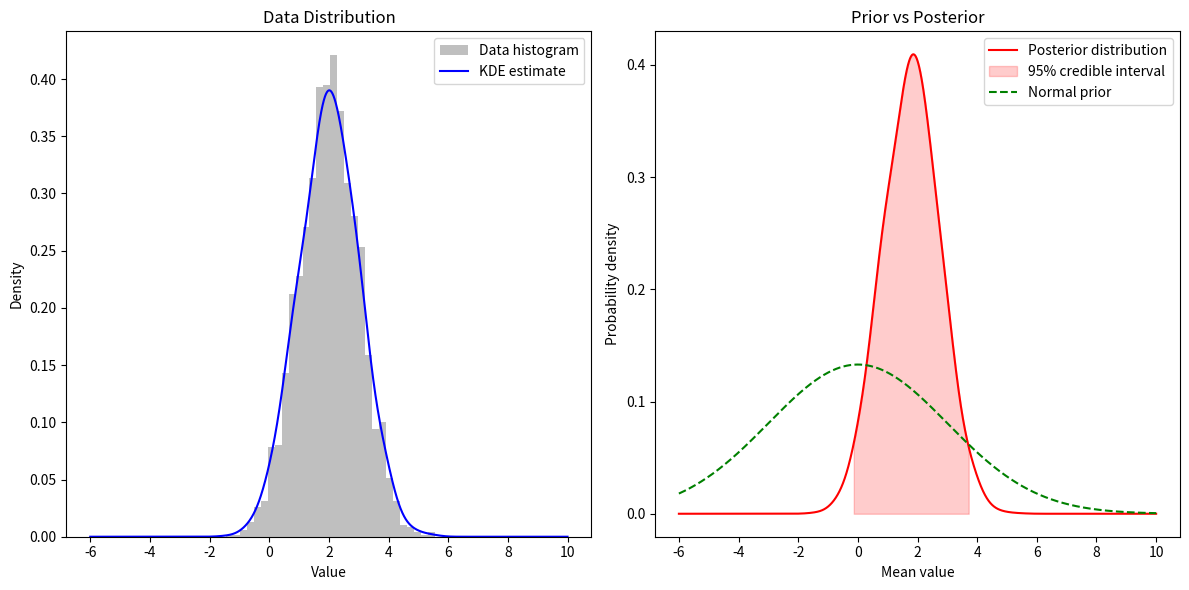

Source code (Python):
import numpy as np
import matplotlib.pyplot as plt
from scipy.stats import gaussian_kde

# Observed data (simulated)
true_mean = 2
observations = np.random.normal(loc=true_mean, scale=1, size=3000)  # Data generated from a normal distribution
num_obs = len(observations)  # Number of observations

# Density estimation with KDE
kde = gaussian_kde(observations, bw_method=0.3)
mu_grid = np.linspace(-6, 10, num_obs)  # Grid of mu values for evaluation
kde_density = kde(mu_grid)

# Normal prior (mean = 0, variance = 3)
prior_mean = 0  # Mean of the prior
prior_std = 3  # Standard deviation of the prior
prior_density = (1 / (np.sqrt(2 * np.pi * prior_std**2))) * np.exp(-0.5 * ((mu_grid - prior_mean) ** 2) / prior_std**2)

# Posterior distribution (product of KDE and prior)
posterior_density = kde_density * prior_density

# Normalize posterior to make it a valid probability distribution
posterior_area = np.trapz(posterior_density, mu_grid)  # Area under the curve (trapezoidal method)
posterior_density /= posterior_area  # Normalize to ensure total area = 1

# Compute 95% credible interval (percentiles)
cumulative_posterior = np.cumsum(posterior_density) * (mu_grid[1] - mu_grid[0])  # Numerical integration for the cumulative
lower_credible = mu_grid[np.searchsorted(cumulative_posterior, 0.025)]  # 2.5% quantile
upper_credible = mu_grid[np.searchsorted(cumulative_posterior, 0.975)]  # 97.5% quantile

# Create a figure with two panels
fig, axes = plt.subplots(1, 2, figsize=(12, 6))

# Plot the data distribution (histogram and KDE)
axes[0].hist(observations, bins=30, density=True, alpha=0.5, color="gray", label="Data histogram")
axes[0].plot(mu_grid, kde_density, label="KDE estimate", color="blue")
axes[0].set_xlabel("Value")
axes[0].set_ylabel("Density")
axes[0].set_title("Data Distribution")
axes[0].legend()

# Plot the posterior distribution
axes[1].plot(mu_grid, posterior_density, label="Posterior distribution", color="red")
axes[1].fill_between(mu_grid, 0, posterior_density, where=(mu_grid >= lower_credible) & (mu_grid <= upper_credible), 
                     color="red", alpha=0.2, label="95% credible interval")

# Overlay the prior distribution
axes[1].plot(mu_grid, prior_density, label="Normal prior", color="green", linestyle="--")

axes[1].set_xlabel("Mean value")
axes[1].set_ylabel("Probability density")
axes[1].set_title("Prior vs Posterior")
axes[1].legend()

# Display the figure
plt.tight_layout()
plt.show()

# Print the credible interval
print(f"95% credible interval: ({round(lower_credible, 3)}, {round(upper_credible, 3)})")

# Find the maximum of the posterior distribution (MAP)
map_index = np.argmax(posterior_density)
map_estimate = mu_grid[map_index]

# Print the results
print('MAP estimator:', round(map_estimate, 3))
print('True mean:', true_mean)
print("Hypothesized mean before observing data (prior mean):", prior_mean)
